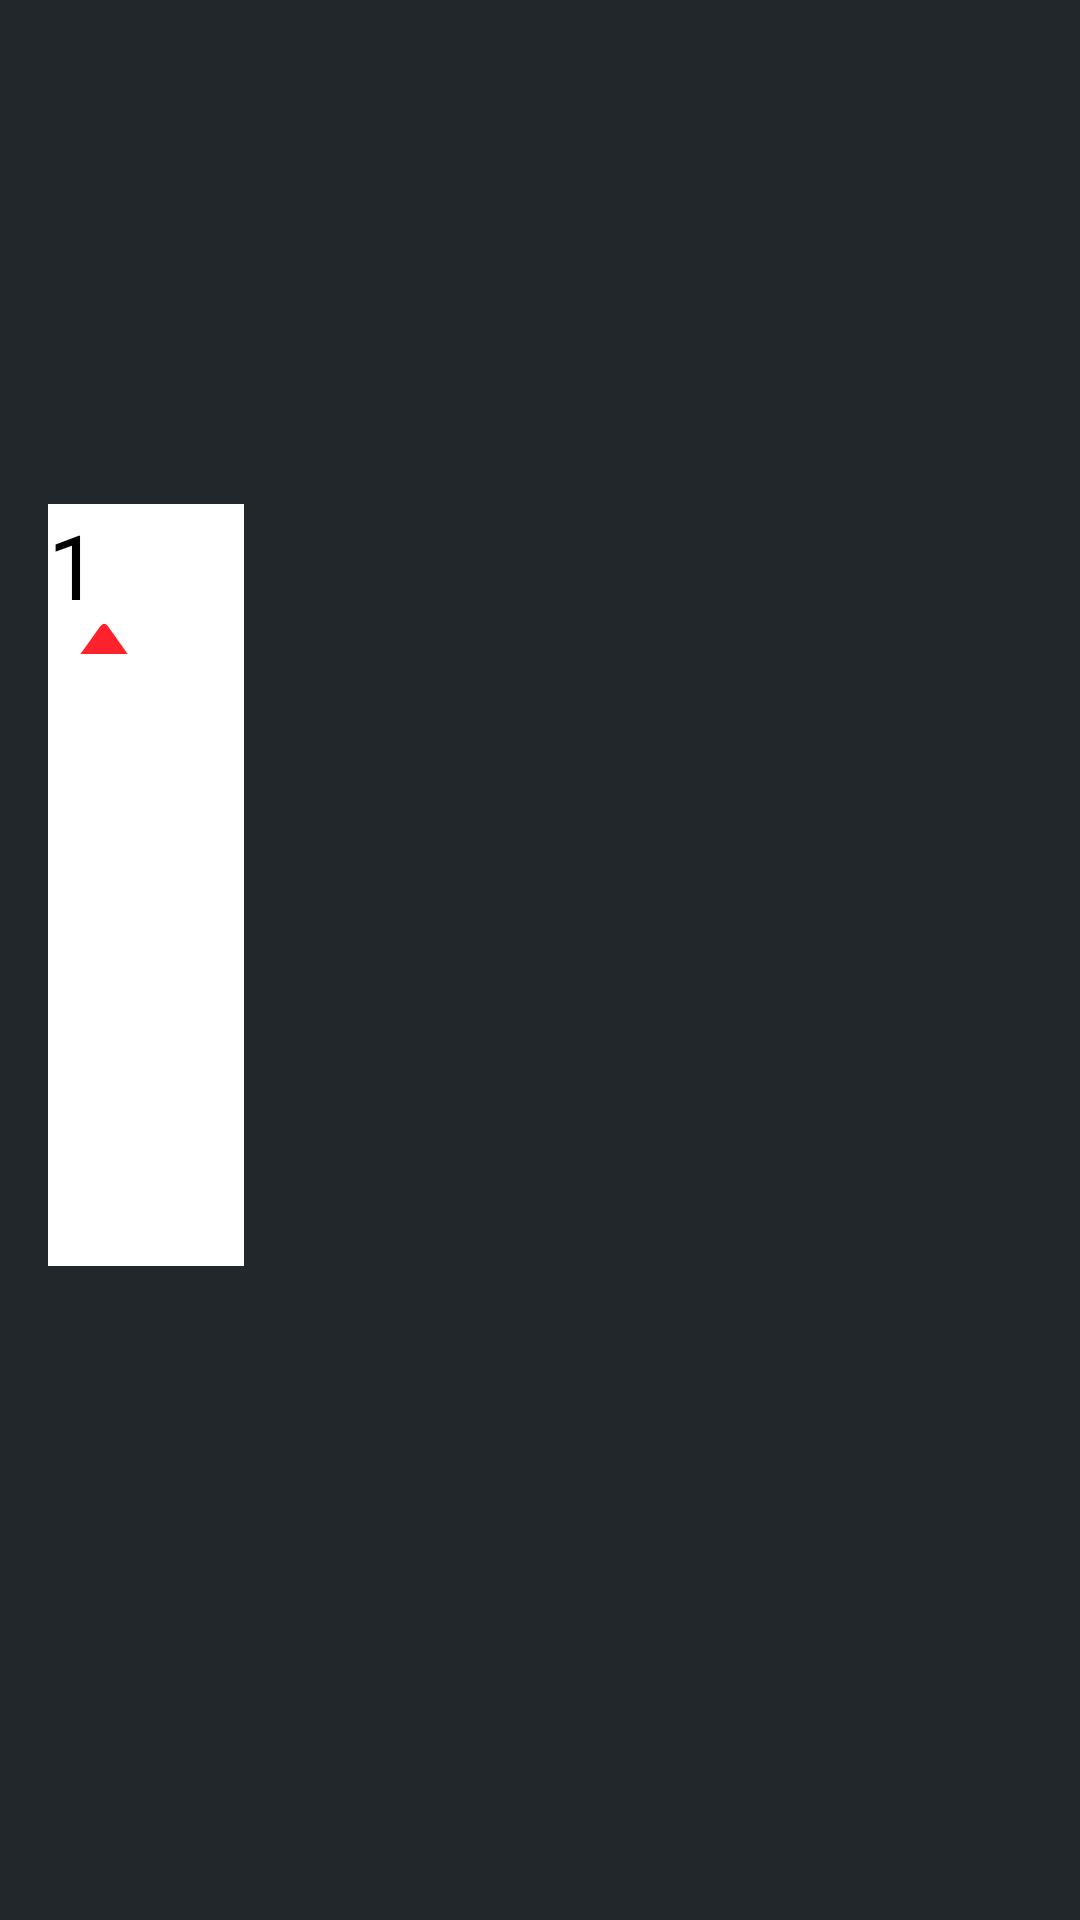

This screen was rendered from an Android layout file. Write that file and the resources it references.
<!-- AndroidManifest.xml: application theme android:Theme.NoTitleBar.Fullscreen -->
<!-- res/layout/activity_main.xml -->
<RelativeLayout xmlns:android="http://schemas.android.com/apk/res/android"
    xmlns:tools="http://schemas.android.com/tools" android:layout_width="match_parent"
    android:layout_height="match_parent" android:paddingLeft="@dimen/activity_horizontal_margin"
    android:paddingRight="@dimen/activity_horizontal_margin"
    android:paddingTop="@dimen/activity_vertical_margin"
    android:paddingBottom="@dimen/activity_vertical_margin" tools:context="dev.nuno.updown.MainActivity"
    android:background="@color/material_blue_grey_950">


    <LinearLayout
        android:orientation="vertical"
        android:layout_width="match_parent"
        android:layout_height="match_parent"
        android:layout_alignParentTop="true"
        android:layout_centerHorizontal="true"
        android:weightSum="4">

        <LinearLayout
            android:orientation="vertical"
            android:layout_width="match_parent"
            android:layout_height="0dp"
            android:layout_alignParentTop="true"
            android:layout_centerHorizontal="true"
            android:layout_weight="1">
        </LinearLayout>

        <LinearLayout
            android:orientation="horizontal"
            android:layout_width="match_parent"
            android:layout_height="0dp"
            android:layout_alignParentTop="true"
            android:layout_centerHorizontal="true"
            android:layout_weight="2"
            android:paddingBottom="50sp"
            android:weightSum="5">


            <RelativeLayout
                android:orientation="horizontal"
                android:layout_width="0dp"
                android:layout_height="match_parent"
                android:layout_weight="1"
                android:background="#FFFFFF"
                >


                <TextView
                    android:layout_width="50sp"
                    android:layout_height="50sp"
                    android:layout_gravity="left|top"
                    android:text="@string/carta"
                    android:textSize="30sp"
                    android:singleLine="false"
                    android:textColor="#000000" />

                <TextView
                    android:layout_width="50sp"
                    android:layout_height="25sp"
                    android:layout_alignParentBottom="true"
                    android:layout_alignParentRight="true"
                    android:layout_alignParentEnd="true" />
            </RelativeLayout>

            <LinearLayout
                android:orientation="horizontal"
                android:layout_width="0dp"
                android:layout_height="match_parent"
                android:layout_weight="1"
                ></LinearLayout>

            <LinearLayout
                android:orientation="horizontal"
                android:layout_width="0dp"
                android:layout_height="match_parent"
                android:layout_weight="1"
                ></LinearLayout>


            <LinearLayout
                android:orientation="horizontal"
                android:layout_width="0dp"
                android:layout_height="match_parent"
                android:layout_weight="1"
                ></LinearLayout>

            <LinearLayout
                android:orientation="horizontal"
                android:layout_width="0dp"
                android:layout_height="match_parent"
                android:layout_weight="1"
                ></LinearLayout>
        </LinearLayout>

        <LinearLayout
            android:orientation="vertical"
            android:layout_width="match_parent"
            android:layout_height="0dp"
            android:layout_alignParentTop="true"
            android:layout_centerHorizontal="true"
            android:layout_weight="1"></LinearLayout>
    </LinearLayout>

</RelativeLayout>
<!-- resources referenced by this layout -->
<resources>
  <dimen name="activity_horizontal_margin">16dp</dimen>
  <dimen name="activity_vertical_margin">16dp</dimen>
  <string name="carta">1♦</string>
</resources>
